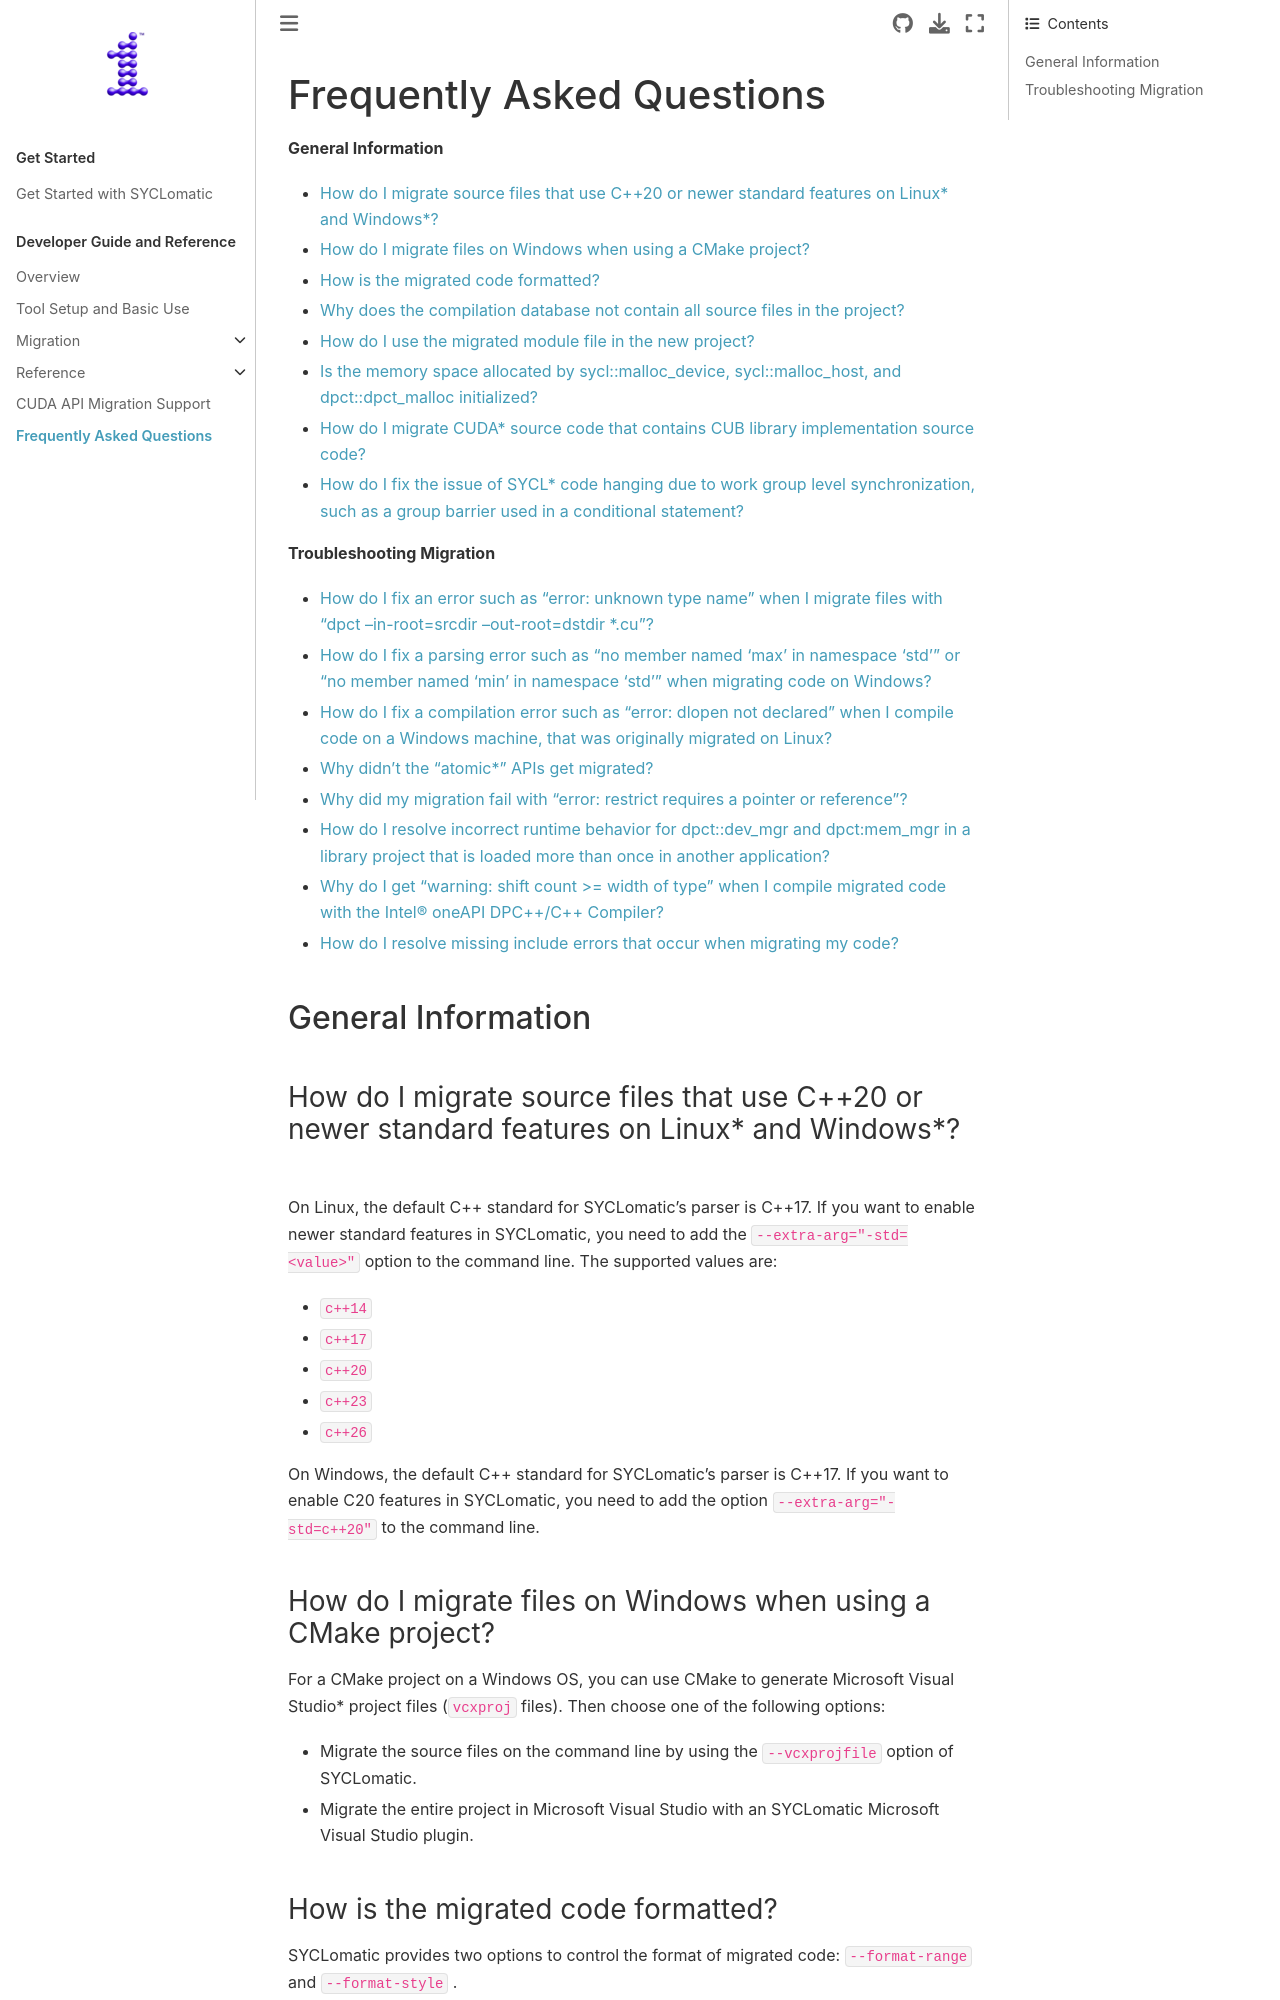

repository: oneapi-src/SYCLomatic · page: dev_guide/frequently-asked-questions-faq.html · generator: sphinx


Frequently Asked Questions
==========================

**General Information**

* `How do I migrate source files that use C++20 or newer standard features on Linux\* and Windows\*?`_
* `How do I migrate files on Windows when using a CMake project?`_
* `How is the migrated code formatted?`_
* `Why does the compilation database not contain all source files in the project?`_
* `How do I use the migrated module file in the new project?`_
* `Is the memory space allocated by sycl::malloc_device, sycl::malloc_host, and dpct::dpct_malloc initialized?`_
* `How do I migrate CUDA\* source code that contains CUB library implementation source code?`_
* `How do I fix the issue of SYCL\* code hanging due to work group level synchronization, such as a group barrier used in a conditional statement?`_

**Troubleshooting Migration**

* `How do I fix an error such as "error: unknown type name" when I migrate files with "dpct --in-root=srcdir --out-root=dstdir \*.cu"?`_
* `How do I fix a parsing error such as "no member named 'max' in namespace 'std'" or "no member named 'min' in namespace 'std'" when migrating code on Windows?`_
* `How do I fix a compilation error such as "error: dlopen not declared" when I compile code on a Windows machine, that was originally migrated on Linux?`_
* `Why didn't the "atomic\*" APIs get migrated?`_
* `Why did my migration fail with "error: restrict requires a pointer or reference"?`_
* `How do I resolve incorrect runtime behavior for dpct::dev_mgr and dpct:mem_mgr in a library project that is loaded more than once in another application?`_
* `Why do I get "warning: shift count >= width of type" when I compile migrated code with the Intel® oneAPI DPC++/C++ Compiler?`_
* `How do I resolve missing include errors that occur when migrating my code?`_

General Information
-------------------

How do I migrate source files that use C++20 or newer standard features on Linux\* and Windows\*?
*************************************************************************************************

On Linux, the default C++ standard for |tool_name|'s
parser is C++17. If you want to enable newer standard features
in |tool_name|, you need to add
the ``--extra-arg="-std=<value>"`` option to the
command line. The supported values are:

-  ``c++14``
-  ``c++17``
-  ``c++20``
-  ``c++23``
-  ``c++26``

On Windows, the default C++ standard for |tool_name|'s
parser is C++17. If you want to enable C20 features 
in |tool_name|, you need to add
the option ``--extra-arg="-std=c++20"`` to the command line.

How do I migrate files on Windows when using a CMake project?
*************************************************************

For a CMake project on a Windows OS, you can use CMake to generate
Microsoft Visual Studio\* project files (``vcxproj`` files). Then choose one of
the following options:

-  Migrate the source files on the command line by using the
   ``--vcxprojfile`` option of |tool_name|.

-  Migrate the entire project in Microsoft Visual Studio
   with an |tool_name| Microsoft Visual Studio plugin.
